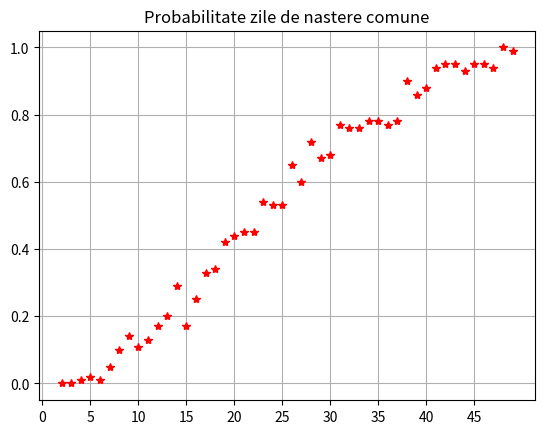
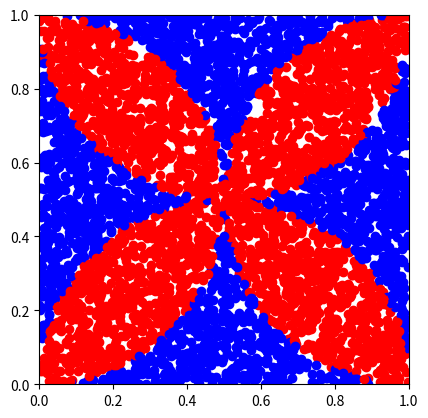
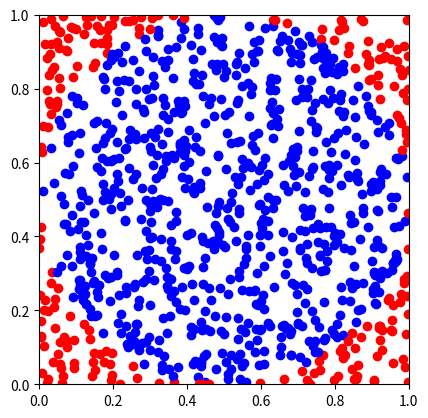

These charts were generated, in order, by the following Python code:
from random import randint, random
from math import dist
from matplotlib.pyplot import plot, grid, title, show, xticks, axis

def simulare(n, nr_sim=1000):
    c = 0
    for _ in range(nr_sim):
        zile_nastere = [randint(1, 356) for _ in range(n)]
        if len(set(zile_nastere)) != n:
            c += 1
    return c / nr_sim

print(simulare(30))

title('Probabilitate zile de nastere comune')

for n in range(2, 50):
    y = simulare(n, 100)
    plot(n, y, 'r*')

xticks(range(0, 50, 5))
grid()
show()

axis('square')
axis((0, 1, 0, 1))

for _ in range(5000):
    F = [random(), random()]
    A = dist(F, [0, 0])
    B = dist(F, [1, 0])
    C = dist(F, [1, 1])
    D = dist(F, [0, 1])

    c = 0
    if A * A + B * B > 1:
        c += 1
    if A * A + D * D > 1:
        c += 1
    if B * B + C * C > 1:
        c += 1
    if C * C + D * D > 1:
        c += 1

    if c == 2:
        plot(F[0], F[1], 'ro')
    else:
        plot(F[0], F[1], 'bo')

show()

axis('square')
axis((0, 1, 0, 1))

in_c = 0
out_c = 0

for _ in range(1000):
    F = [random(), random()]
    if dist(F, [0.5, 0.5]) > 0.5:
        plot(F[0], F[1], 'ro')
        out_c += 1
    else:
        plot(F[0], F[1], 'bo')
        in_c += 1

print(in_c / (in_c + out_c) * 4)
show()
